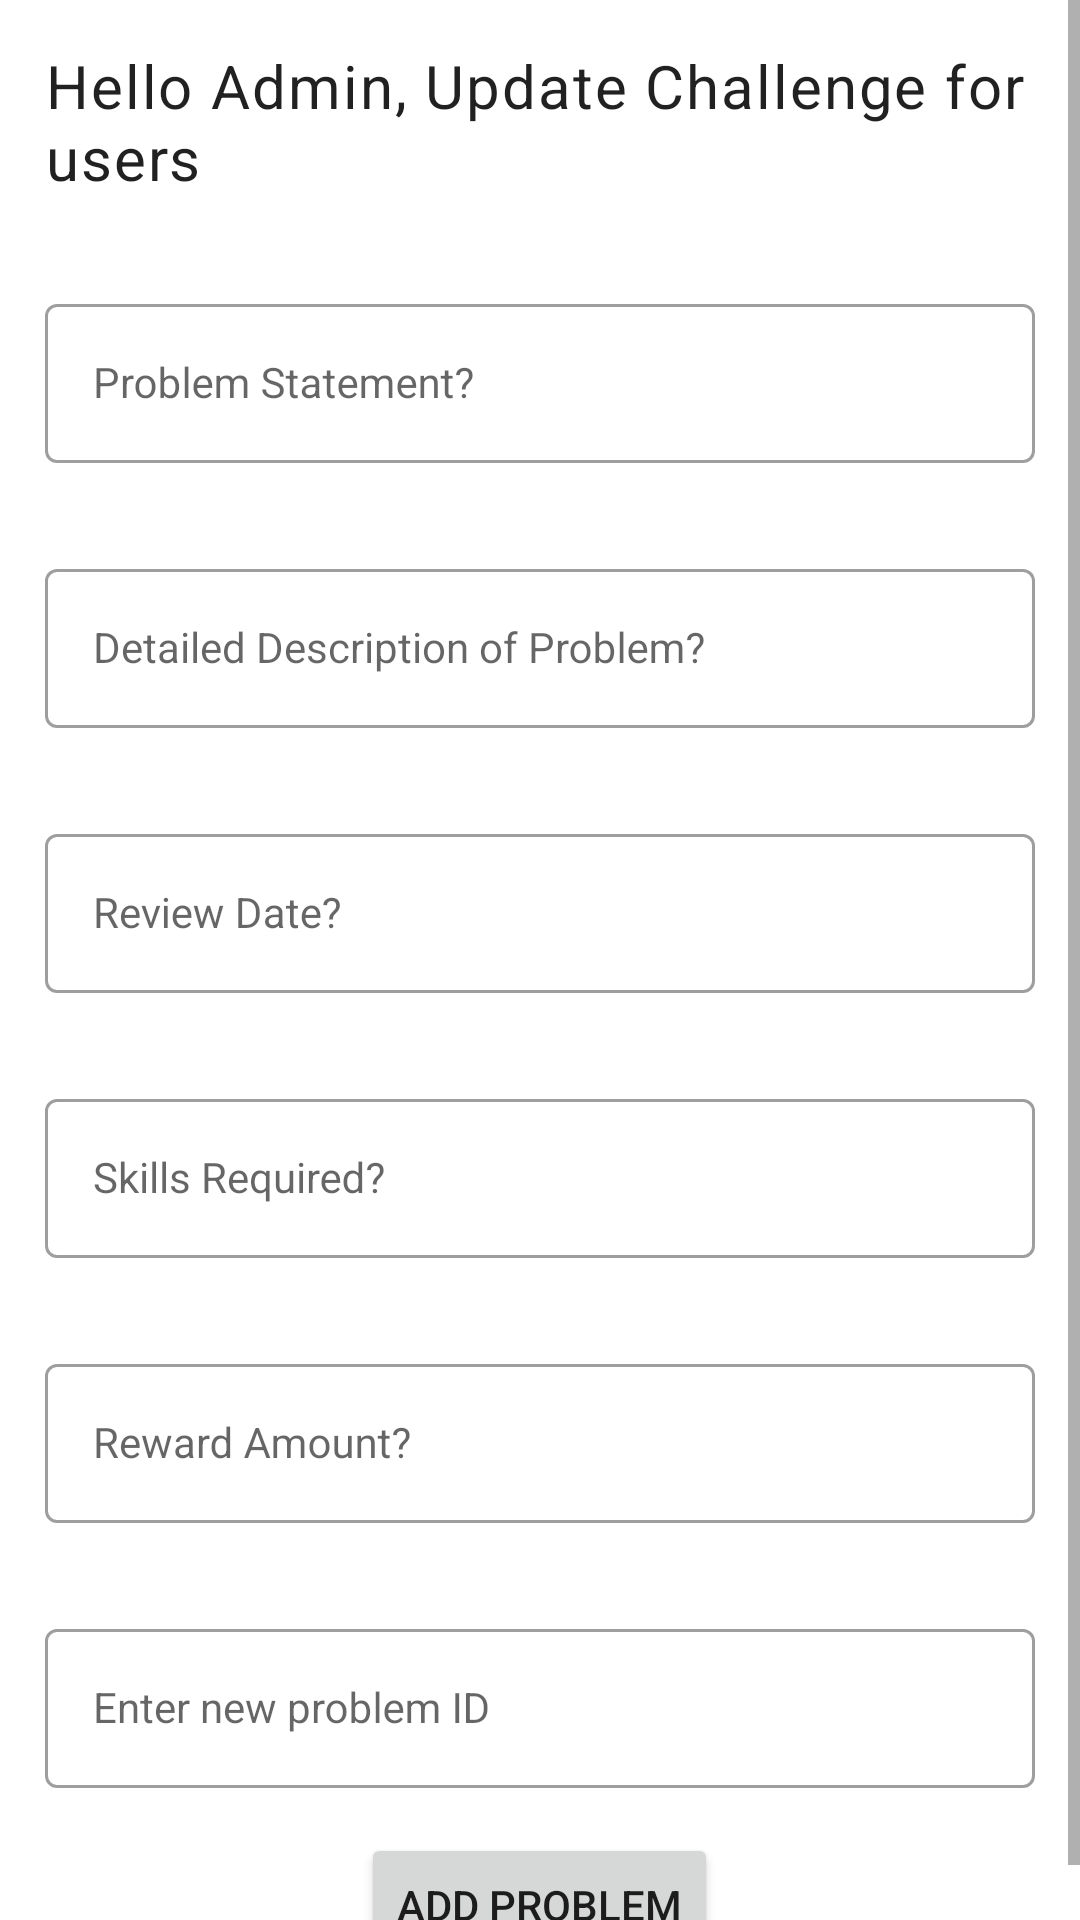

Layout XML and referenced resources for this Android screen:
<!-- AndroidManifest.xml: application theme Theme.SkillHack -->
<!-- res/layout/fragment_admin_add_problem.xml -->
<?xml version="1.0" encoding="utf-8"?>
<ScrollView
    xmlns:android="http://schemas.android.com/apk/res/android"
    xmlns:tools="http://schemas.android.com/tools"
    android:layout_width="match_parent"
    android:layout_height="match_parent"
    tools:context=".Fragments.AdminAddProblem">
<LinearLayout
    android:orientation="vertical" android:layout_height="wrap_content"
    android:layout_width="wrap_content">
    <TextView
        android:layout_width="wrap_content"
        android:layout_height="wrap_content"
        android:padding="15sp"
        android:textSize="20sp"
        style="@style/TextAppearance.Material3.BodyLarge"
        android:text="Hello Admin, Update Challenge for users"/>
    <com.google.android.material.textfield.TextInputLayout
        android:layout_width="match_parent"


        android:layout_height="wrap_content"
        android:padding="15sp"
        android:id="@+id/problem_statement_input"
        style="@style/Widget.MaterialComponents.TextInputLayout.OutlinedBox"
        android:hint="Problem Statement?">

        <com.google.android.material.textfield.TextInputEditText
            android:layout_width="match_parent"
            android:inputType="text"
            android:id="@+id/problem_statement_edit"
            android:layout_height="wrap_content"
            style="@style/Widget.MaterialComponents.TextInputLayout.OutlinedBox"/>

    </com.google.android.material.textfield.TextInputLayout>

    <com.google.android.material.textfield.TextInputLayout
        android:layout_width="match_parent"


        android:layout_height="wrap_content"
        android:padding="15sp"
        android:id="@+id/problem_desc_input"
        style="@style/Widget.MaterialComponents.TextInputLayout.OutlinedBox"
        android:hint="Detailed Description of Problem?">

        <com.google.android.material.textfield.TextInputEditText
            android:layout_width="match_parent"
            android:layout_height="wrap_content"
            android:id="@+id/problem_desc_edit"
            android:inputType="text"
            style="@style/Widget.MaterialComponents.TextInputLayout.OutlinedBox"/>

    </com.google.android.material.textfield.TextInputLayout>

    <com.google.android.material.textfield.TextInputLayout
        android:layout_width="match_parent"
        android:id="@+id/problem_deadline_input"

        android:layout_height="wrap_content"
        android:padding="15sp"
        style="@style/Widget.MaterialComponents.TextInputLayout.OutlinedBox"
        android:hint="Review Date?">

        <com.google.android.material.textfield.TextInputEditText
            android:layout_width="match_parent"
            android:layout_height="wrap_content"
            android:id="@+id/problem_deadline_edit"
            android:inputType="text"
            style="@style/Widget.MaterialComponents.TextInputLayout.OutlinedBox"/>

    </com.google.android.material.textfield.TextInputLayout>
    <com.google.android.material.textfield.TextInputLayout
        android:layout_width="match_parent"

        android:id="@+id/problem_skills_input"
        android:layout_height="wrap_content"
        android:padding="15sp"
        style="@style/Widget.MaterialComponents.TextInputLayout.OutlinedBox"
        android:hint="Skills Required?">

        <com.google.android.material.textfield.TextInputEditText
            android:layout_width="match_parent"
            android:layout_height="wrap_content"
            android:id="@+id/problem_skills_edit"
            android:inputType="text"
            style="@style/Widget.MaterialComponents.TextInputLayout.OutlinedBox"/>

    </com.google.android.material.textfield.TextInputLayout>
    <com.google.android.material.textfield.TextInputLayout
        android:layout_width="match_parent"
        android:id="@+id/problem_prize_input"

        android:layout_height="wrap_content"
        android:padding="15sp"
        style="@style/Widget.MaterialComponents.TextInputLayout.OutlinedBox"
        android:hint="Reward Amount?">

        <com.google.android.material.textfield.TextInputEditText
            android:layout_width="match_parent"
            android:id="@+id/problem_prize_edit"
            android:layout_height="wrap_content"
            android:inputType="number"
            style="@style/Widget.MaterialComponents.TextInputLayout.OutlinedBox"/>

    </com.google.android.material.textfield.TextInputLayout>
    <com.google.android.material.textfield.TextInputLayout
        android:layout_width="match_parent"
        android:id="@+id/problem_pid_input"
        android:layout_height="wrap_content"
        android:padding="15sp"
        style="@style/Widget.MaterialComponents.TextInputLayout.OutlinedBox"
        android:hint="Enter new problem ID">

        <com.google.android.material.textfield.TextInputEditText
            android:layout_width="match_parent"
            android:layout_height="wrap_content"
            android:id="@+id/problem_pid_edit"
            android:inputType="text"
            style="@style/Widget.MaterialComponents.TextInputLayout.OutlinedBox"/>

    </com.google.android.material.textfield.TextInputLayout>

    <Button
        android:id="@+id/add_problem_btn"
        android:layout_width="wrap_content"
        android:layout_height="wrap_content"
        android:layout_gravity="center"
        android:text="Add Problem"
        />

</LinearLayout></ScrollView>
<!-- resources referenced by this layout -->
<resources>
  <style name="Theme.SkillHack" parent="Theme.MaterialComponents.DayNight.DarkActionBar">
          
          <item name="colorPrimary">@color/black</item>
          <item name="colorPrimaryVariant">@color/purple_700</item>
          <item name="colorOnPrimary">@color/white</item>
          
          <item name="colorSecondary">@color/teal_200</item>
          <item name="colorSecondaryVariant">@color/teal_700</item>
          <item name="colorOnSecondary">@color/black</item>
          
          <item name="android:statusBarColor">?attr/colorPrimaryVariant</item>
          
      </style>
  <color name="black">#FF000000</color>
  <color name="purple_700">#FF3700B3</color>
  <color name="white">#FFFFFFFF</color>
  <color name="teal_200">#FF03DAC5</color>
  <color name="teal_700">#FF018786</color>
</resources>
